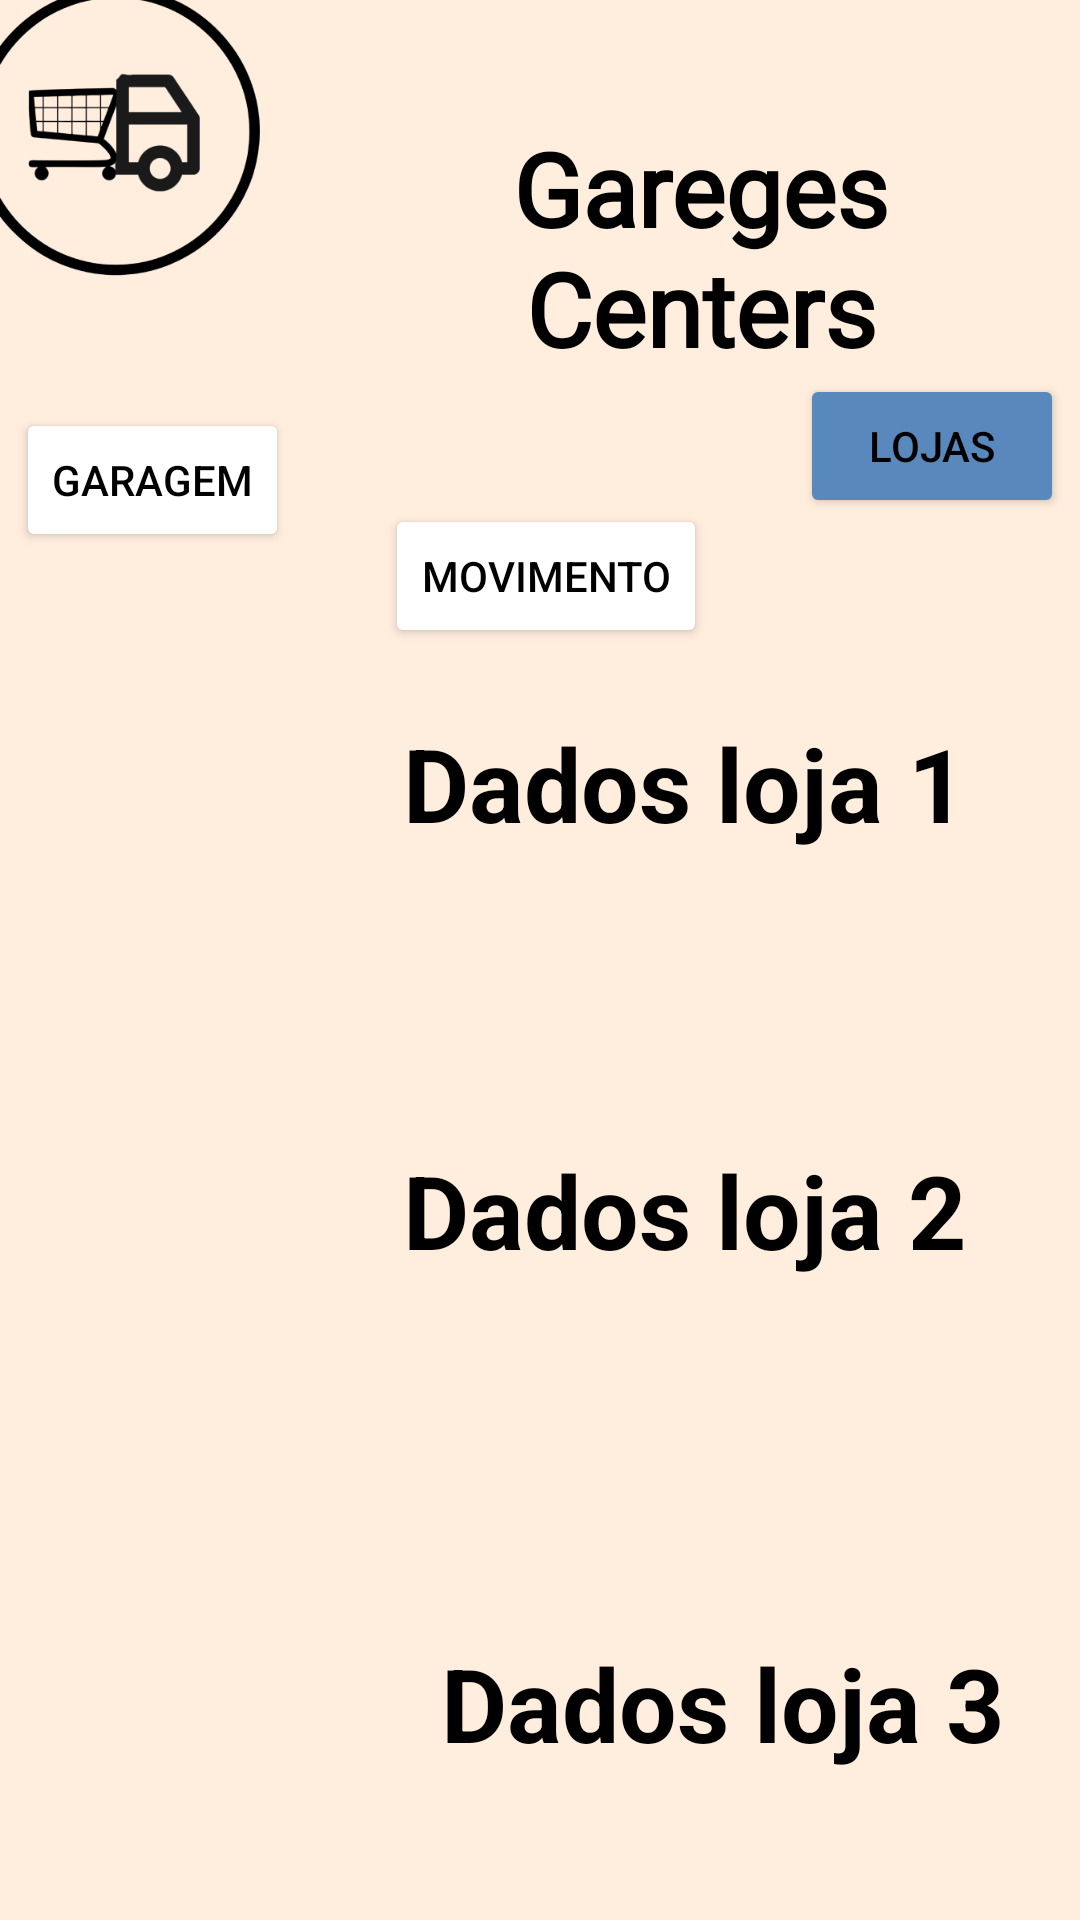

This screen was rendered from an Android layout file. Write that file and the resources it references.
<!-- AndroidManifest.xml: application theme Theme.SADepre -->
<!-- res/layout/tela6.xml -->
<?xml version="1.0" encoding="utf-8"?>
<androidx.constraintlayout.widget.ConstraintLayout xmlns:android="http://schemas.android.com/apk/res/android"
    xmlns:app="http://schemas.android.com/apk/res-auto"
    xmlns:tools="http://schemas.android.com/tools"
    android:layout_width="match_parent"
    android:layout_height="match_parent"
    android:background="#FFEDDD"
    tools:context=".lojas">

    <ImageView
        android:id="@+id/imageView11"
        android:layout_width="97dp"
        android:layout_height="121dp"
        android:layout_marginStart="16dp"
        android:layout_marginTop="16dp"
        android:layout_marginBottom="33dp"
        app:layout_constraintBottom_toTopOf="@+id/button14"
        app:layout_constraintEnd_toStartOf="@+id/textView"
        app:layout_constraintStart_toStartOf="parent"
        app:layout_constraintTop_toTopOf="parent"
        app:srcCompat="@drawable/lgopika" />

    <TextView
        android:id="@+id/textView"
        android:layout_width="172dp"
        android:layout_height="120dp"
        android:layout_marginStart="60dp"
        android:layout_marginEnd="66dp"
        android:layout_marginBottom="50dp"
        android:fontFamily="@font/junge"
        android:text="      Gareges Centers"
        android:textAlignment="center"
        android:textColor="#000000"
        android:textSize="34sp"
        android:textStyle="bold"
        app:layout_constraintBottom_toTopOf="@+id/button15"
        app:layout_constraintEnd_toEndOf="parent"
        app:layout_constraintStart_toEndOf="@+id/imageView11"
        app:layout_constraintTop_toTopOf="parent" />

    <Button
        android:id="@+id/button14"
        android:layout_width="wrap_content"
        android:layout_height="wrap_content"
        android:layout_marginStart="20dp"
        android:layout_marginTop="32dp"
        android:layout_marginEnd="16dp"
        android:backgroundTint="@color/white"
        android:text="Garagem"
        android:textColor="#000000"
        app:layout_constraintEnd_toStartOf="@+id/button15"
        app:layout_constraintStart_toStartOf="parent"
        app:layout_constraintTop_toBottomOf="@+id/imageView11" />

    <Button
        android:id="@+id/button15"
        android:layout_width="wrap_content"
        android:layout_height="wrap_content"
        android:layout_marginStart="16dp"
        android:layout_marginTop="48dp"
        android:layout_marginEnd="16dp"
        android:backgroundTint="#FFFFFF"
        android:text="Movimento"
        android:textColor="#000000"
        app:layout_constraintEnd_toStartOf="@+id/button16"
        app:layout_constraintStart_toEndOf="@+id/button14"
        app:layout_constraintTop_toBottomOf="@+id/textView" />

    <Button
        android:id="@+id/button16"
        android:layout_width="wrap_content"
        android:layout_height="wrap_content"
        android:layout_marginStart="15dp"
        android:layout_marginTop="50dp"
        android:layout_marginEnd="20dp"
        android:layout_marginBottom="513dp"
        android:backgroundTint="#5888BC"
        android:text="Lojas"
        android:textColor="#000000"
        app:layout_constraintBottom_toBottomOf="parent"
        app:layout_constraintEnd_toEndOf="parent"
        app:layout_constraintStart_toEndOf="@+id/button15"
        app:layout_constraintTop_toBottomOf="@+id/textView" />

    <ImageView
        android:id="@+id/imageView15"
        android:layout_width="120dp"
        android:layout_height="125dp"
        android:layout_marginStart="27dp"
        android:layout_marginTop="15dp"
        android:layout_marginEnd="264dp"
        android:layout_marginBottom="19dp"
        app:layout_constraintBottom_toTopOf="@+id/imageView18"
        app:layout_constraintEnd_toEndOf="parent"
        app:layout_constraintStart_toStartOf="parent"
        app:layout_constraintTop_toBottomOf="@+id/imageView17"
        app:srcCompat="@drawable/loja" />

    <ImageView
        android:id="@+id/imageView18"
        android:layout_width="120dp"
        android:layout_height="125dp"
        android:layout_marginStart="27dp"
        android:layout_marginTop="19dp"
        android:layout_marginBottom="34dp"
        app:layout_constraintBottom_toBottomOf="parent"
        app:layout_constraintStart_toStartOf="parent"
        app:layout_constraintTop_toBottomOf="@+id/imageView15"
        app:srcCompat="@drawable/loja" />

    <ImageView
        android:id="@+id/imageView17"
        android:layout_width="120dp"
        android:layout_height="125dp"
        android:layout_marginStart="27dp"
        android:layout_marginTop="40dp"
        android:layout_marginEnd="264dp"
        android:layout_marginBottom="15dp"
        app:layout_constraintBottom_toTopOf="@+id/imageView15"
        app:layout_constraintEnd_toEndOf="parent"
        app:layout_constraintStart_toStartOf="parent"
        app:layout_constraintTop_toBottomOf="@+id/button14"
        app:srcCompat="@drawable/loja" />

    <TextView
        android:id="@+id/textView12"
        android:layout_width="wrap_content"
        android:layout_height="wrap_content"
        android:layout_marginStart="26dp"
        android:layout_marginTop="86dp"
        android:layout_marginEnd="51dp"
        android:layout_marginBottom="97dp"
        android:text="Dados loja 1"
        android:textColor="#000000"
        android:textSize="34sp"
        android:textStyle="bold"
        app:layout_constraintBottom_toTopOf="@+id/textView13"
        app:layout_constraintEnd_toEndOf="parent"
        app:layout_constraintStart_toEndOf="@+id/imageView17"
        app:layout_constraintTop_toBottomOf="@+id/button16" />

    <TextView
        android:id="@+id/textView16"
        android:layout_width="wrap_content"
        android:layout_height="wrap_content"
        android:layout_marginStart="26dp"
        android:layout_marginEnd="51dp"
        android:layout_marginBottom="70dp"
        android:text="Dados loja 3"
        android:textColor="#000000"
        android:textSize="34sp"
        android:textStyle="bold"
        app:layout_constraintBottom_toBottomOf="parent"
        app:layout_constraintEnd_toEndOf="parent"
        app:layout_constraintStart_toEndOf="@+id/imageView18"
        app:layout_constraintTop_toBottomOf="@+id/textView13" />

    <TextView
        android:id="@+id/textView13"
        android:layout_width="wrap_content"
        android:layout_height="wrap_content"
        android:layout_marginStart="26dp"
        android:layout_marginEnd="51dp"
        android:layout_marginBottom="119dp"
        android:text="Dados loja 2"
        android:textColor="#000000"
        android:textSize="34sp"
        android:textStyle="bold"
        app:layout_constraintBottom_toTopOf="@+id/textView16"
        app:layout_constraintEnd_toEndOf="parent"
        app:layout_constraintStart_toEndOf="@+id/imageView15"
        app:layout_constraintTop_toBottomOf="@+id/textView12" />
</androidx.constraintlayout.widget.ConstraintLayout>
<!-- resources referenced by this layout -->
<resources>
  <!-- drawable lgopika: png bitmap (drawable, 27144 bytes) -->
  <style name="Theme.SADepre" parent="Theme.MaterialComponents.DayNight.DarkActionBar">
          
          <item name="colorPrimary">@color/purple_500</item>
          <item name="colorPrimaryVariant">@color/purple_700</item>
          <item name="colorOnPrimary">@color/white</item>
          
          <item name="colorSecondary">@color/teal_200</item>
          <item name="colorSecondaryVariant">@color/teal_700</item>
          <item name="colorOnSecondary">@color/black</item>
          
          <item name="android:statusBarColor" tools:targetApi="l">?attr/colorPrimaryVariant</item>
          
      </style>
  <!-- not gathered from this repository: default colours our renderer supplied (Android Studio template values) -->
  <color name="purple_500">#FF6200EE</color>
  <color name="purple_700">#FF3700B3</color>
  <color name="teal_200">#FF03DAC5</color>
  <color name="teal_700">#FF018786</color>
  <color name="black">#FF000000</color>
  <color name="white">#FFFFFFFF</color>
</resources>
